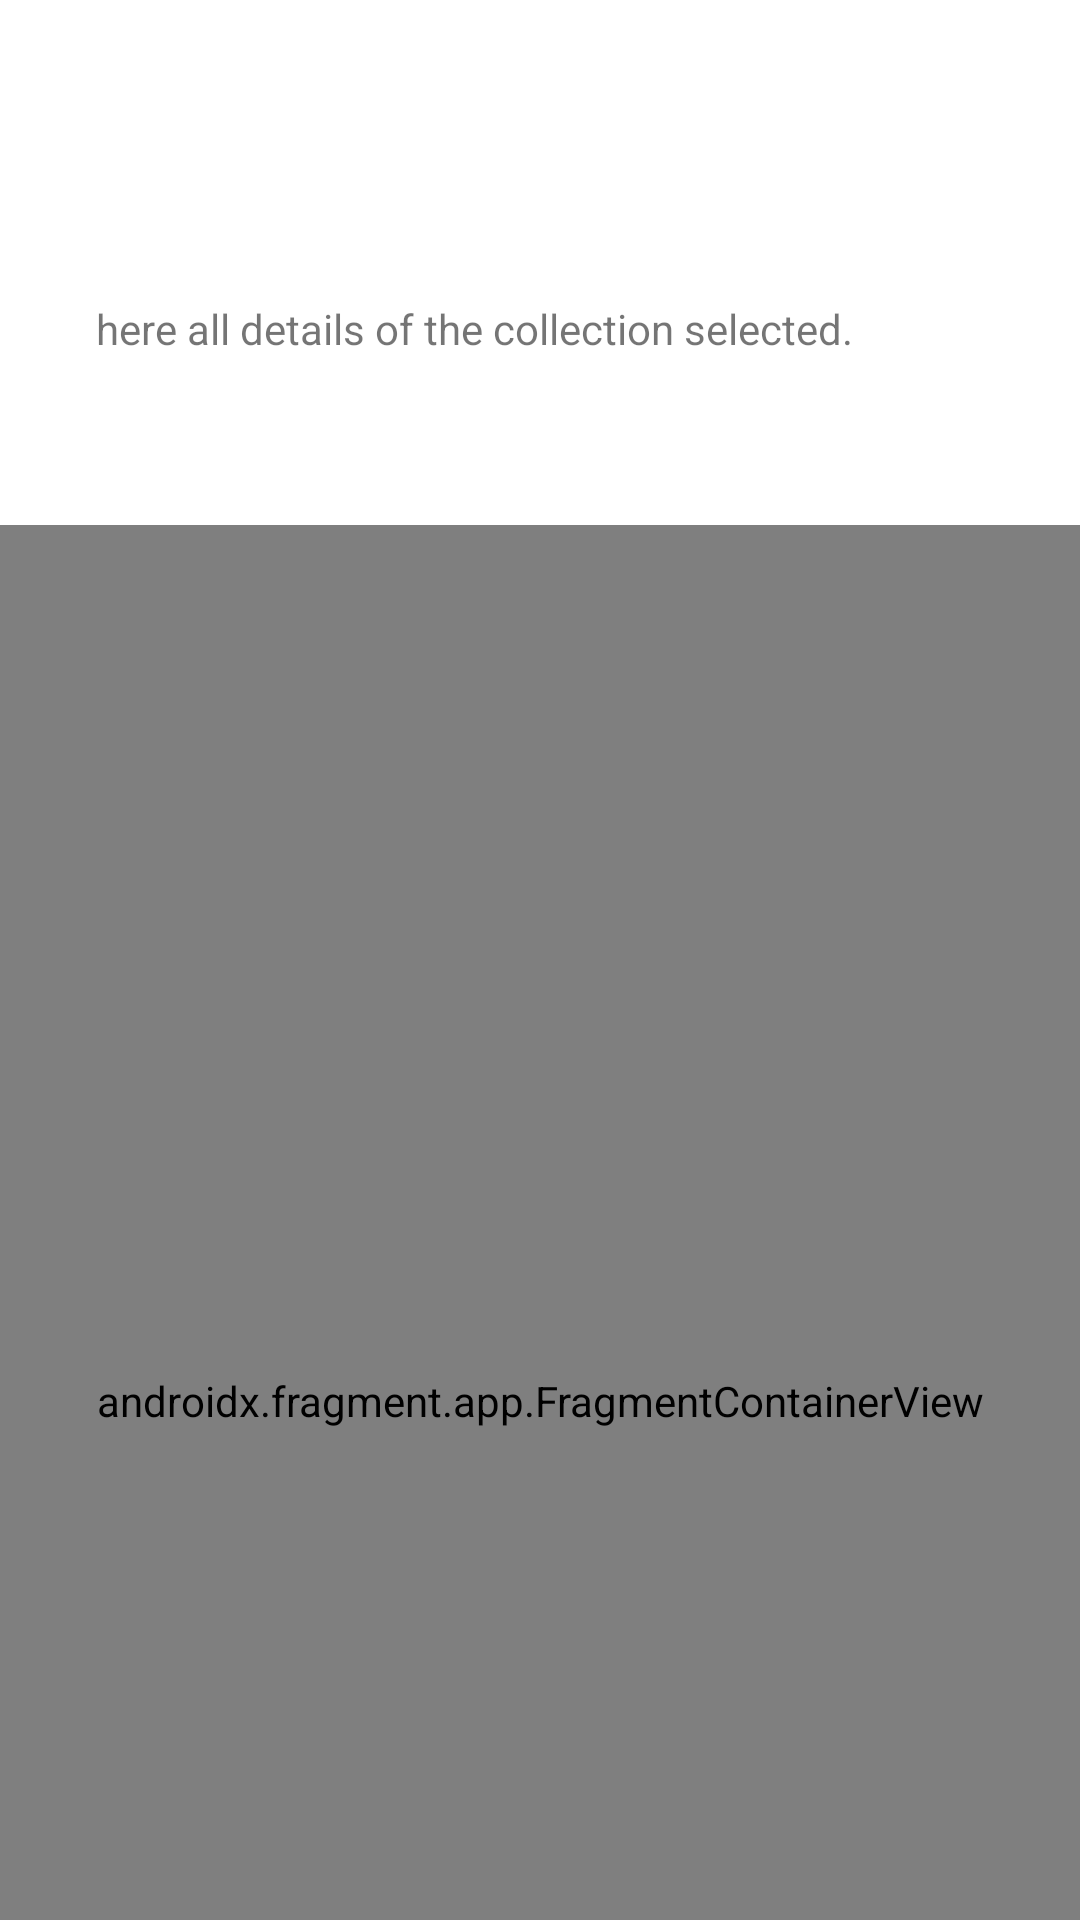

Reconstruct the res/layout file that produces this screen, plus the resources it refers to.
<!-- AndroidManifest.xml: application theme Theme.Revient -->
<!-- res/layout/fragment_collection.xml -->
<?xml version="1.0" encoding="utf-8"?>
<androidx.coordinatorlayout.widget.CoordinatorLayout xmlns:android="http://schemas.android.com/apk/res/android"
    xmlns:app="http://schemas.android.com/apk/res-auto"
    xmlns:tools="http://schemas.android.com/tools"
    android:layout_width="match_parent"
    android:layout_height="match_parent"
    tools:context=".ui.CollectionFragment.CollectionFragment">

    <com.google.android.material.appbar.AppBarLayout
        android:layout_width="match_parent"
        android:layout_height="wrap_content"
        android:fitsSystemWindows="true"
        android:background="@android:color/transparent">


    <com.google.android.material.appbar.CollapsingToolbarLayout
        android:id="@+id/collapsing_toolbar_layout"
        style="@style/Widget.MaterialComponents.Toolbar.Primary"
        android:layout_width="match_parent"
        android:layout_height="wrap_content"
        android:fitsSystemWindows="true"
        android:background="@android:color/transparent"
        android:textSize="34sp"
        app:titleEnabled="true"
        android:textStyle="bold"
        app:expandedTitleGravity="top"
        app:expandedTitleMarginTop="?attr/actionBarSize"
        app:expandedTitleMarginStart="32dp"
        app:layout_scrollFlags="scroll|exitUntilCollapsed">

        <LinearLayout
            android:layout_width="match_parent"
            android:layout_marginTop="?attr/actionBarSize"
            android:layout_height="wrap_content"
            android:orientation="vertical"
            >



            <TextView
                android:id="@+id/collectionFrag_details_textView"
                android:layout_marginTop="44dp"
                android:layout_marginBottom="?attr/actionBarSize"
                android:layout_width="wrap_content"
                android:layout_height="wrap_content"
                android:layout_marginStart="32dp"
                android:text="here all details of the collection selected."
                />
        </LinearLayout>


        <androidx.appcompat.widget.Toolbar
            android:id="@+id/collectionFrag_toolbar"
            android:layout_width="match_parent"
            android:background="@color/white"
            android:layout_height="?attr/actionBarSize"
            app:layout_collapseMode="pin" />

    </com.google.android.material.appbar.CollapsingToolbarLayout>

</com.google.android.material.appbar.AppBarLayout>


<androidx.fragment.app.FragmentContainerView
android:id="@+id/collectionFrag_fragmentContent"
android:layout_height="match_parent"
android:layout_width="match_parent"
android:name="com.prgaillot.revient.ui.CollectionFragment.CollectionFragmentContent.CollectionContentFragment"
app:layout_behavior="@string/appbar_scrolling_view_behavior"
tools:layout="@layout/fragment_collection_content" />


    </androidx.coordinatorlayout.widget.CoordinatorLayout>
<!-- res/layout/fragment_collection_content.xml (included above) -->
<?xml version="1.0" encoding="utf-8"?>
<FrameLayout xmlns:android="http://schemas.android.com/apk/res/android"
    xmlns:tools="http://schemas.android.com/tools"
    android:layout_width="match_parent"
    android:layout_height="match_parent"
    tools:context=".ui.CollectionFragment.CollectionFragmentContent.CollectionContentFragment">

    <androidx.recyclerview.widget.RecyclerView
        android:id="@+id/collectionFragmentContent_recyclerView"
        android:layout_width="match_parent"
        android:layout_height="match_parent"
        tools:listitem="@layout/stuff_list_item_vertical"/>
</FrameLayout>
<!-- res/layout/stuff_list_item_vertical.xml (included above) -->
<?xml version="1.0" encoding="utf-8"?>
<androidx.constraintlayout.widget.ConstraintLayout xmlns:android="http://schemas.android.com/apk/res/android"
    xmlns:app="http://schemas.android.com/apk/res-auto"
    xmlns:tools="http://schemas.android.com/tools"
    android:layout_width="match_parent"
    android:layout_height="wrap_content">

    <ImageView
        android:id="@+id/stuffListItemVertical_stuffImg_imageView"
        android:layout_width="80dp"
        android:layout_height="80dp"
        android:layout_margin="24dp"
        app:layout_constraintBottom_toBottomOf="parent"
        app:layout_constraintStart_toStartOf="parent"
        app:layout_constraintTop_toTopOf="parent"
        tools:srcCompat="@tools:sample/avatars" />

    <LinearLayout
        android:layout_width="wrap_content"
        android:layout_height="wrap_content"
        android:layout_marginStart="8dp"
        android:orientation="vertical"
        app:layout_constraintBottom_toBottomOf="parent"
        app:layout_constraintStart_toEndOf="@+id/stuffListItemVertical_progressBar"
        app:layout_constraintTop_toTopOf="parent">

        <TextView
            android:id="@+id/stuffListItemVertical_diplayName_textView"
            android:layout_width="wrap_content"
            android:layout_height="wrap_content"
            android:layout_marginBottom="4dp"
            android:text="TextView"
            android:textColor="@android:color/primary_text_light"
            android:textSize="20sp"
            android:textStyle="normal" />

        <LinearLayout
            android:layout_width="wrap_content"
            android:layout_height="wrap_content"
            android:layout_weight="1"
            android:gravity="center_vertical"
            android:orientation="horizontal">

            <ImageView
                android:id="@+id/stuffListItemVertical_borrowerImg_imageView"
                android:layout_width="28dp"
                android:layout_height="28dp"
                tools:srcCompat="@tools:sample/avatars" />

            <TextView
                android:id="@+id/stuffListItemVertical_borrowerName_textView"
                android:layout_width="wrap_content"
                android:layout_height="wrap_content"
                android:layout_marginStart="8dp"
                android:text="TextView" />
        </LinearLayout>

    </LinearLayout>

    <ProgressBar
        android:id="@+id/stuffListItemVertical_progressBar"
        style="@style/CircularDeterminateProgressBar"
        android:layout_width="88dp"
        android:layout_height="88dp"
        android:indeterminateOnly="false"
        android:rotation="180"
        android:scaleX="1.4"
        android:scaleY="1.4"
        android:visibility="invisible"
        android:layout_marginStart="20dp"
        app:layout_constraintBottom_toBottomOf="parent"
        app:layout_constraintStart_toStartOf="parent"
        app:layout_constraintTop_toTopOf="parent" />

</androidx.constraintlayout.widget.ConstraintLayout>
<!-- resources referenced by this layout -->
<resources>
  <color name="white">#FFFFFFFF</color>
  <style name="Theme.Revient" parent="Theme.MaterialComponents.DayNight.DarkActionBar">
          
          <item name="colorPrimary">@color/purple_500</item>
          <item name="colorPrimaryVariant">@color/purple_700</item>
          <item name="colorOnPrimary">@color/white</item>
          
          <item name="colorSecondary">@color/teal_200</item>
          <item name="colorSecondaryVariant">@color/teal_700</item>
          <item name="colorOnSecondary">@color/black</item>
          
          <item name="android:statusBarColor">?attr/colorPrimaryVariant</item>
          
      </style>
  <color name="purple_500">#FF6200EE</color>
  <color name="purple_700">#FF3700B3</color>
  <color name="teal_200">#FF03DAC5</color>
  <color name="teal_700">#FF018786</color>
  <color name="black">#FF000000</color>
</resources>
